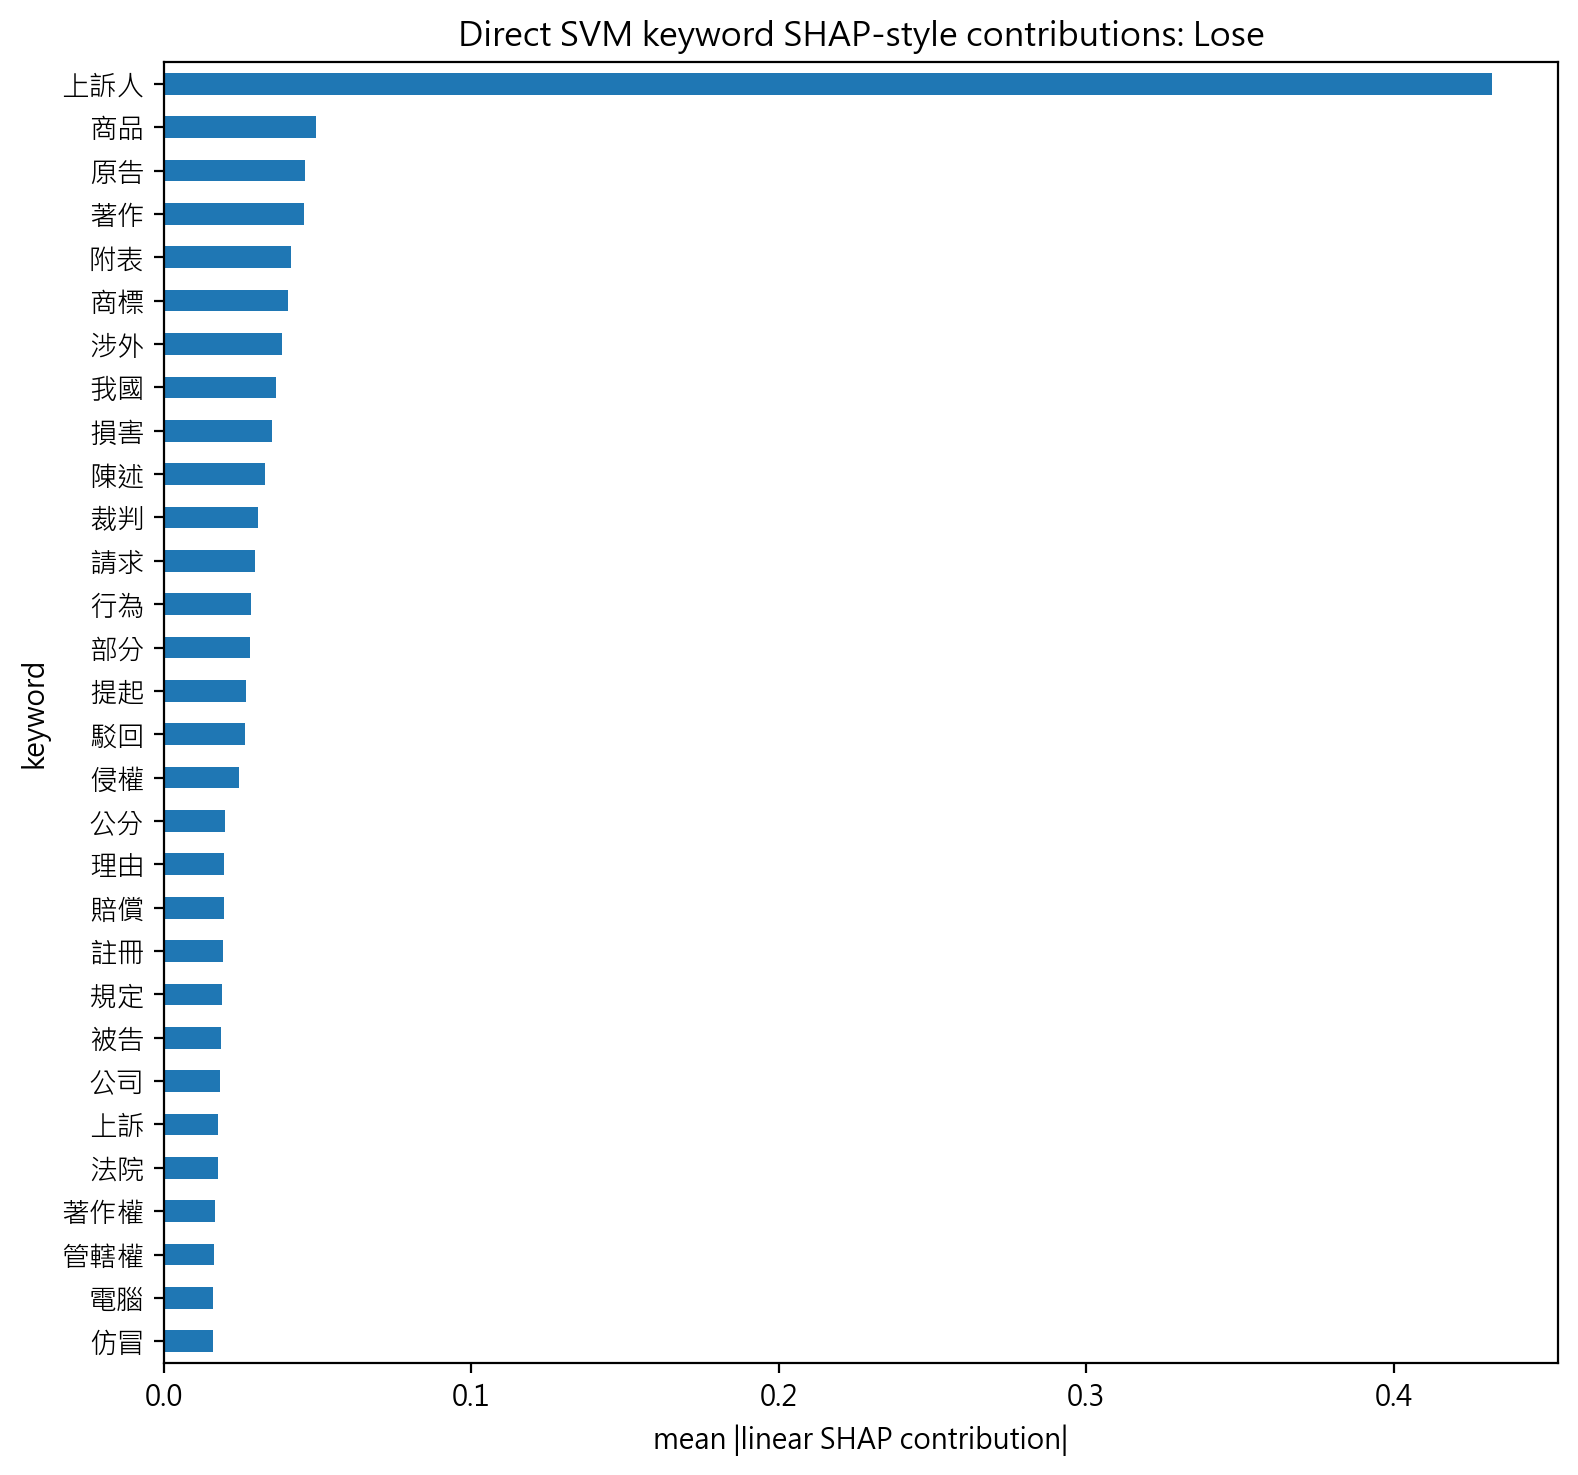

The table this chart was drawn from, first rows:
term, mean_abs_shap, svm_coef, mean_test_value
上訴人, 0.4318, 3.76, 0.0673
商品, 0.04957, -0.57, 0.06423
原告, 0.0458, 0.5604, 0.1311
著作, 0.04561, -0.8254, 0.03822
附表, 0.04124, -1.03, 0.02718
商標, 0.04053, -0.3164, 0.1122
涉外, 0.03837, -0.5133, 0.04638
我國, 0.03663, -0.5786, 0.04537
損害, 0.03523, -0.9049, 0.03716
陳述, 0.03298, 0.9828, 0.01766
裁判, 0.03075, -0.8494, 0.0205
請求, 0.0297, -1.014, 0.03029
行為, 0.02828, -0.4709, 0.04859
部分, 0.02796, -0.9758, 0.02195
提起, 0.02662, 0.9815, 0.02062
駁回, 0.02636, 0.9544, 0.01742
侵權, 0.02442, -0.3856, 0.04913
公分, 0.01977, -0.6945, 0.0141
理由, 0.01971, 0.6763, 0.01567
賠償, 0.01951, -0.5383, 0.03738
註冊, 0.01941, -0.5677, 0.02348
規定, 0.01889, -0.6676, 0.03598
被告, 0.01846, -0.3241, 0.09008
公司, 0.01828, 0.2797, 0.0618
上訴, 0.01767, 0.9225, 0.01061
法院, 0.01766, 0.4064, 0.03377
著作權, 0.01672, -0.4084, 0.0292
管轄權, 0.01632, -0.3552, 0.02929
電腦, 0.01613, -0.6622, 0.01353
仿冒, 0.01589, -0.3238, 0.03017
